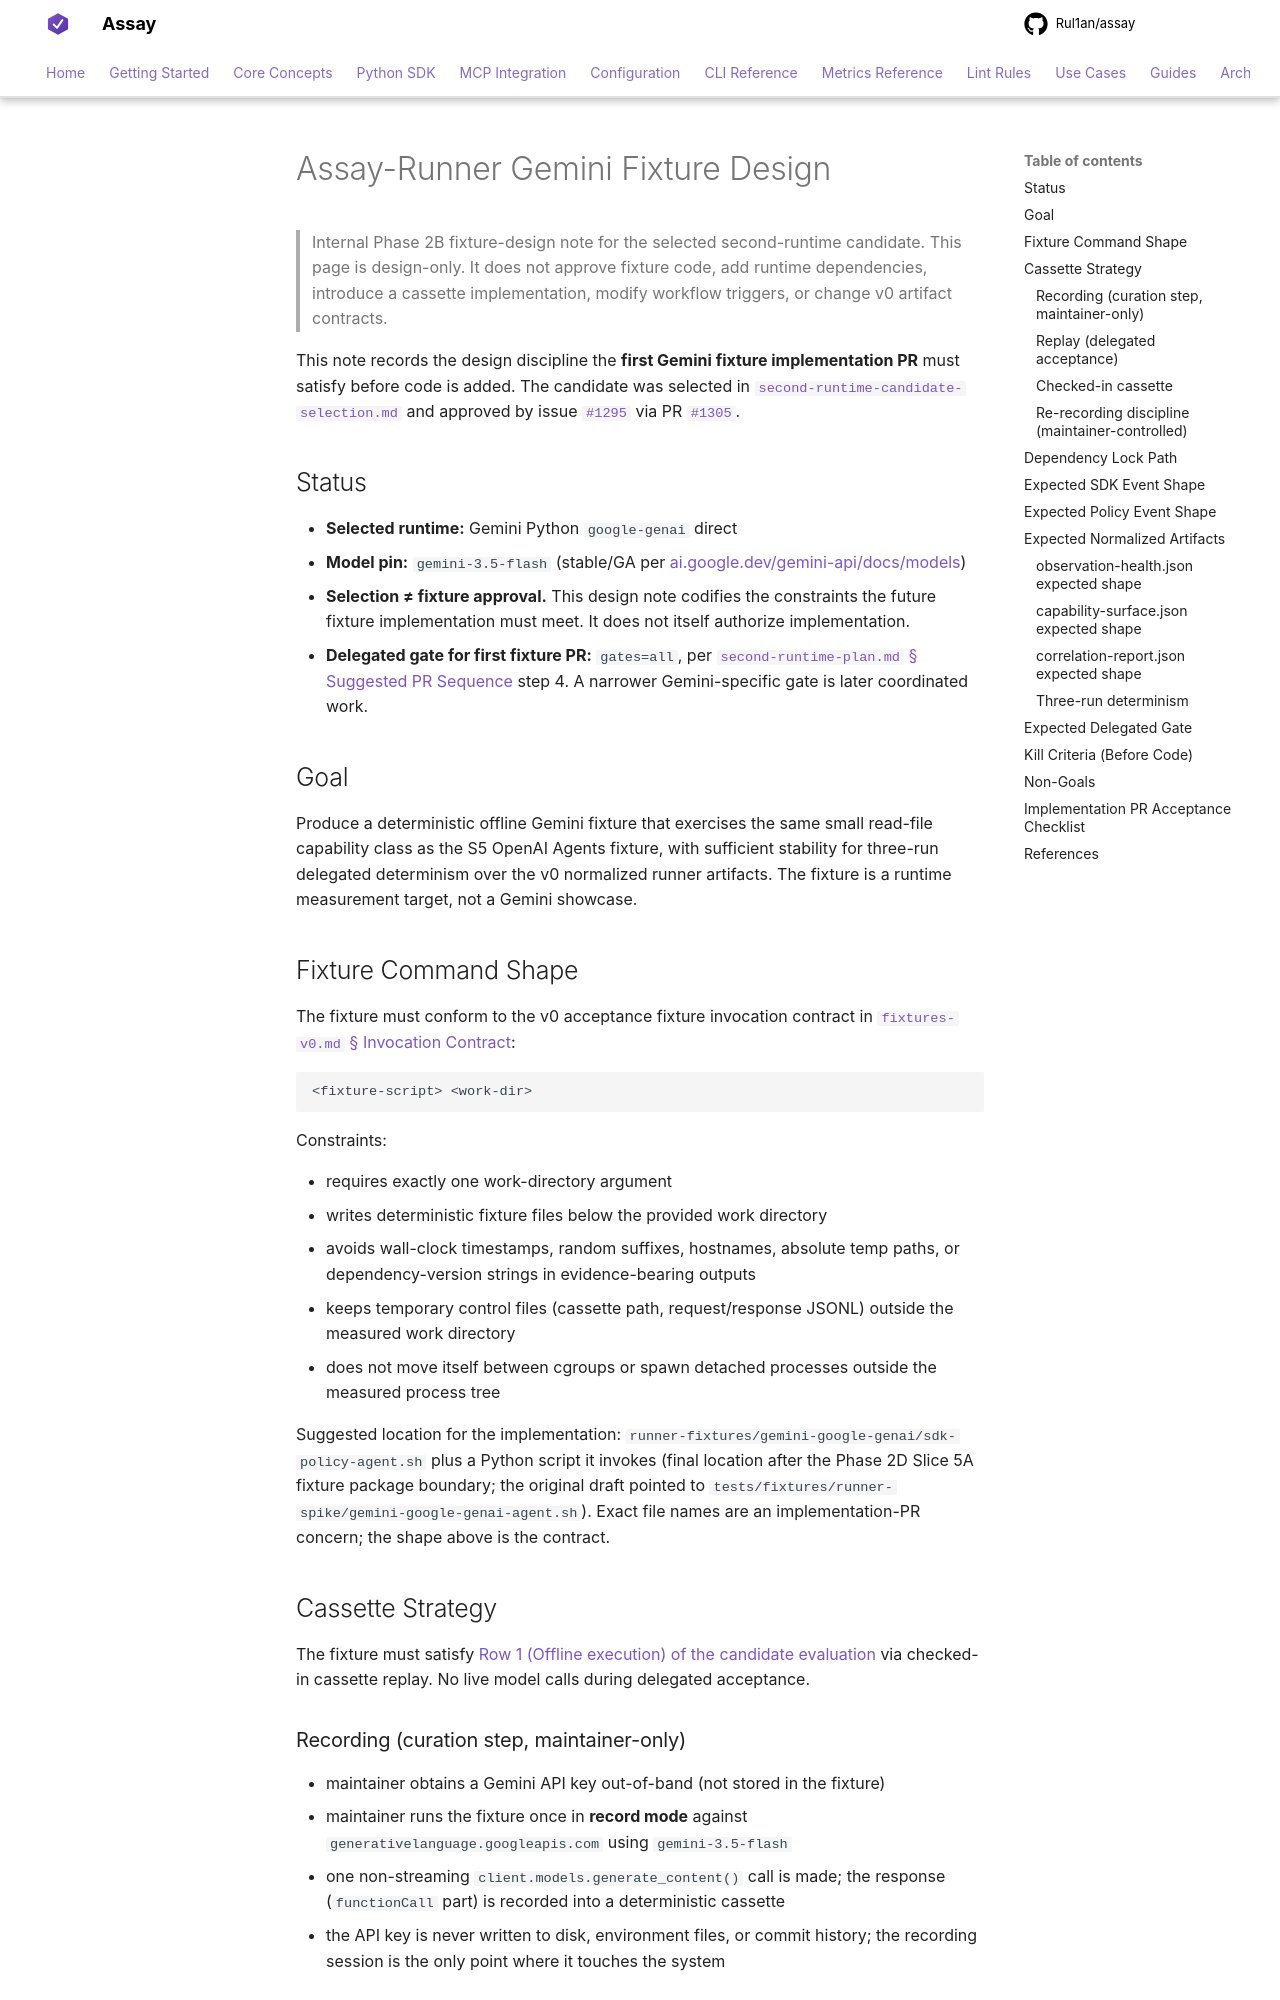

repository: Rul1an/assay · page: reference/runner/gemini-fixture-design/index.html · generator: mkdocs

# Assay-Runner Gemini Fixture Design

> Internal Phase 2B fixture-design note for the selected second-runtime
> candidate. This page is design-only. It does not approve fixture code,
> add runtime dependencies, introduce a cassette implementation, modify
> workflow triggers, or change v0 artifact contracts.

This note records the design discipline the **first Gemini fixture
implementation PR** must satisfy before code is added. The candidate was
selected in
[`second-runtime-candidate-selection.md`](second-runtime-candidate-selection.md#candidate-gemini-python-google-genai-direct)
and approved by issue
[`#1295`](https://github.com/Rul1an/assay/issues/1295) via PR
[`#1305`](https://github.com/Rul1an/assay/pull/1305).

## Status

- **Selected runtime:** Gemini Python `google-genai` direct
- **Model pin:** `gemini-3.5-flash` (stable/GA per
  [ai.google.dev/gemini-api/docs/models](https://ai.google.dev/gemini-api/docs/models))
- **Selection ≠ fixture approval.** This design note codifies the
  constraints the future fixture implementation must meet. It does not
  itself authorize implementation.
- **Delegated gate for first fixture PR:** `gates=all`, per
  [`second-runtime-plan.md` § Suggested PR Sequence](second-runtime-plan.md#suggested-pr-sequence)
  step 4. A narrower Gemini-specific gate is later coordinated work.

## Goal

Produce a deterministic offline Gemini fixture that exercises the same small
read-file capability class as the S5 OpenAI Agents fixture, with sufficient
stability for three-run delegated determinism over the v0 normalized runner
artifacts. The fixture is a runtime measurement target, not a Gemini
showcase.

## Fixture Command Shape

The fixture must conform to the v0 acceptance fixture invocation contract
in [`fixtures-v0.md` § Invocation Contract](fixtures-v0.md#invocation-contract):

```text
<fixture-script> <work-dir>
```

Constraints:

- requires exactly one work-directory argument
- writes deterministic fixture files below the provided work directory
- avoids wall-clock timestamps, random suffixes, hostnames, absolute temp
  paths, or dependency-version strings in evidence-bearing outputs
- keeps temporary control files (cassette path, request/response JSONL)
  outside the measured work directory
- does not move itself between cgroups or spawn detached processes outside
  the measured process tree

Suggested location for the implementation:
`runner-fixtures/gemini-google-genai/sdk-policy-agent.sh` plus a Python
script it invokes (final location after the Phase 2D Slice 5A fixture
package boundary; the original draft pointed to
`tests/fixtures/runner-spike/gemini-google-genai-agent.sh`). Exact file
names are an implementation-PR concern; the shape above is the contract.

## Cassette Strategy

The fixture must satisfy [Row 1 (Offline execution) of the candidate
evaluation](second-runtime-candidate-selection.md#candidate-gemini-python-google-genai-direct)
via checked-in cassette replay. No live model calls during delegated
acceptance.
